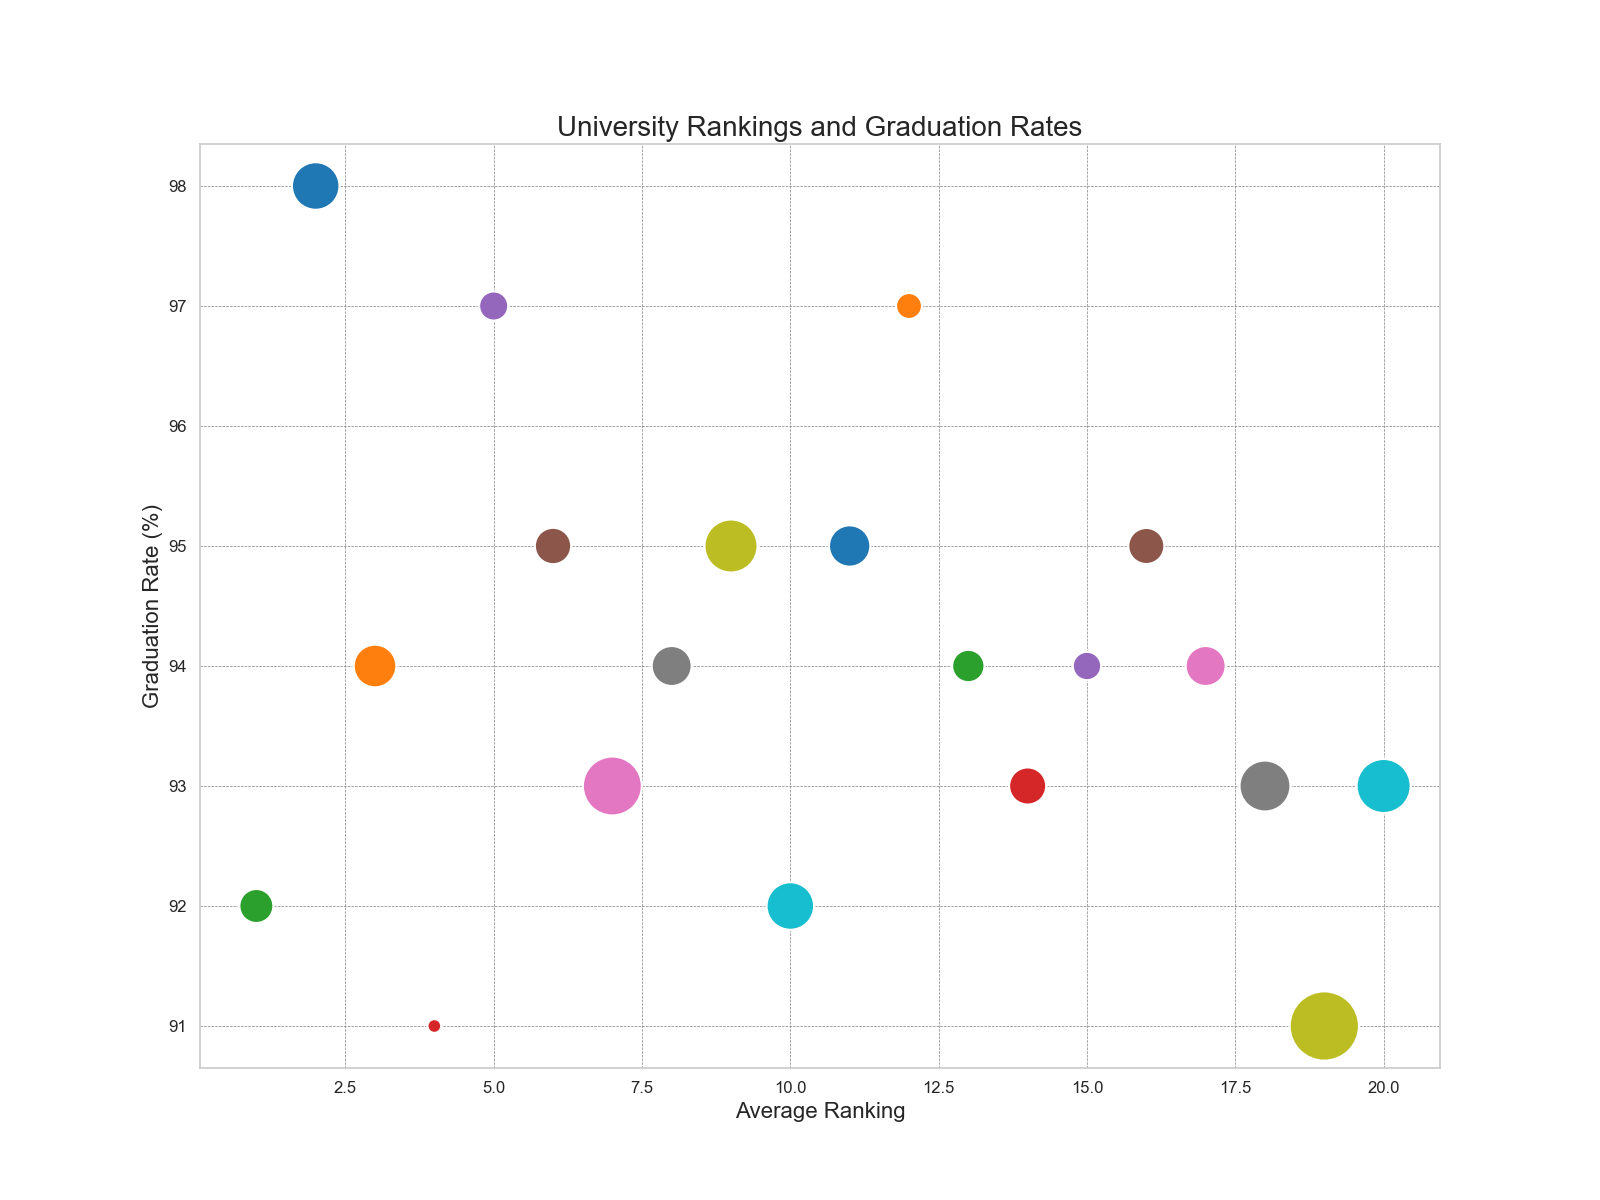

Values plotted in this chart, from the file beside it:
University, Average_Ranking, Graduation_Rate, Student_Faculty_Ratio, Total_Enrollment
Harvard, 2, 98, 7, 21000
Stanford, 3, 94, 5, 17000
MIT, 1, 92, 3, 11000
Caltech, 4, 91, 3, 2200
Princeton, 5, 97, 5, 8200
Yale, 6, 95, 6, 12500
Columbia, 7, 93, 6, 32000
Chicago, 8, 94, 5, 15000
UPenn, 9, 95, 6, 26000
Northwestern, 10, 92, 6, 21000
Duke, 11, 95, 7, 16000
Dartmouth, 12, 97, 7, 6600
Brown, 13, 94, 6, 10000
Vanderbilt, 14, 93, 7, 13000
Rice, 15, 94, 6, 7800
Notre Dame, 16, 95, 8, 12300
Washington_St_Louis, 17, 94, 8, 15000
Cornell, 18, 93, 9, 24000
UCLA, 19, 91, 18, 44000
Johns_Hopkins, 20, 93, 7, 27000
